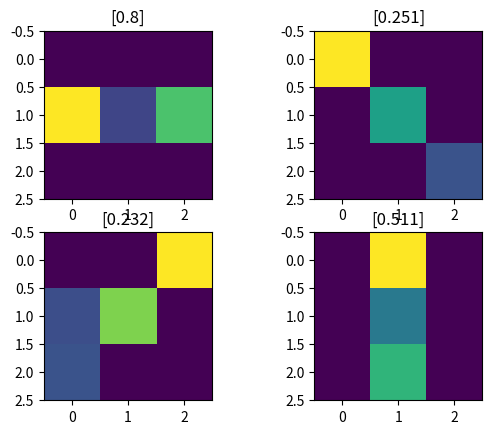

Source code (Python):
import numpy as np
import matplotlib.pyplot as plt
import random
import math

patterns = np.zeros((5, 3, 3))
patterns[0, 1, :] = 1
patterns[1, :, 1] = 1
patterns[2, :, :] = np.eye(3)
patterns[3, :, :] = np.flip(np.eye(3), 1)
patterns[4, :, :] = np.random.randint(2, size=(3, 3))

t = 0
#state_patterns = [[0, 1], [2, 3]]
#states = 2
# Alternatively
state_patterns = [[0, 1, 2, 3]]
states = 1
observations = [[] for x in range(states)]
num_patterns = 30

# Creating observations from states
for state in range(states):
    for _ in range(num_patterns):
        t += 1
        pattern = random.choice(state_patterns[state])
        for j in range(0, 3):
            for k in range(0, 3):
                if patterns[pattern, j, k] == 1:
                    observations[state].append((j, k, t))

""" Creating feast """
num_neurons = 4
input_dim = 9

# Initialization
w = np.random.rand(num_neurons, input_dim)
thres = np.zeros((num_neurons, 1))
thres_open = .01
thres_close = .001
w_norm = np.linalg.norm(w, axis=1)
w_norm = w_norm[:, np.newaxis]  # Increase dimension for division
w = w/w_norm
event_tau = 2
eta = .01
T = np.zeros((3, 3))  # Time surface

# Run throught events
for epoch in range(50):
    for index, sample in enumerate(observations):
        # In case we want to skip learning of a state
        #if index == 0:
        #    continue
        for event in sample:
            (x, y, ts) = event
            T[x, y] = ts*10  # space events so that a single event is learned
            event_context = np.exp((T-ts)/event_tau).reshape(9, 1)
            event_context = event_context/np.linalg.norm(event_context)
            print(event_context)
            dist = np.dot(w, event_context)  # cos(theta) = A*B/||A||/||B||
            print(dist)
            dist[dist < thres] = 0
            winner = np.argmax(dist)  # Looking for when theta=0 => cos(theta)=1
            if dist[winner] == 0:  # When no one reaches threshold
                thres = thres - thres_open
            else:
                w[winner, :] = (1-eta)*w[winner, :] + eta*event_context.T
                w[winner, :] = w[winner, :]/np.linalg.norm(w[winner, :])
                thres[winner] = thres[winner] + thres_close

# Plots
sq_n_neurons = math.ceil(math.sqrt(num_neurons))
fig, axs = plt.subplots(sq_n_neurons, sq_n_neurons)
for i in range(num_neurons):
    axs.flat[i].imshow(np.reshape(w[i, :], (3, 3)))
    axs.flat[i].set_title(str(thres[i]))

for i in range(num_neurons):
    axs.flat[i].imshow(np.reshape(w[i, :], (3, 3)))
    axs.flat[i].set_title(str(thres[i]))
plt.show()
